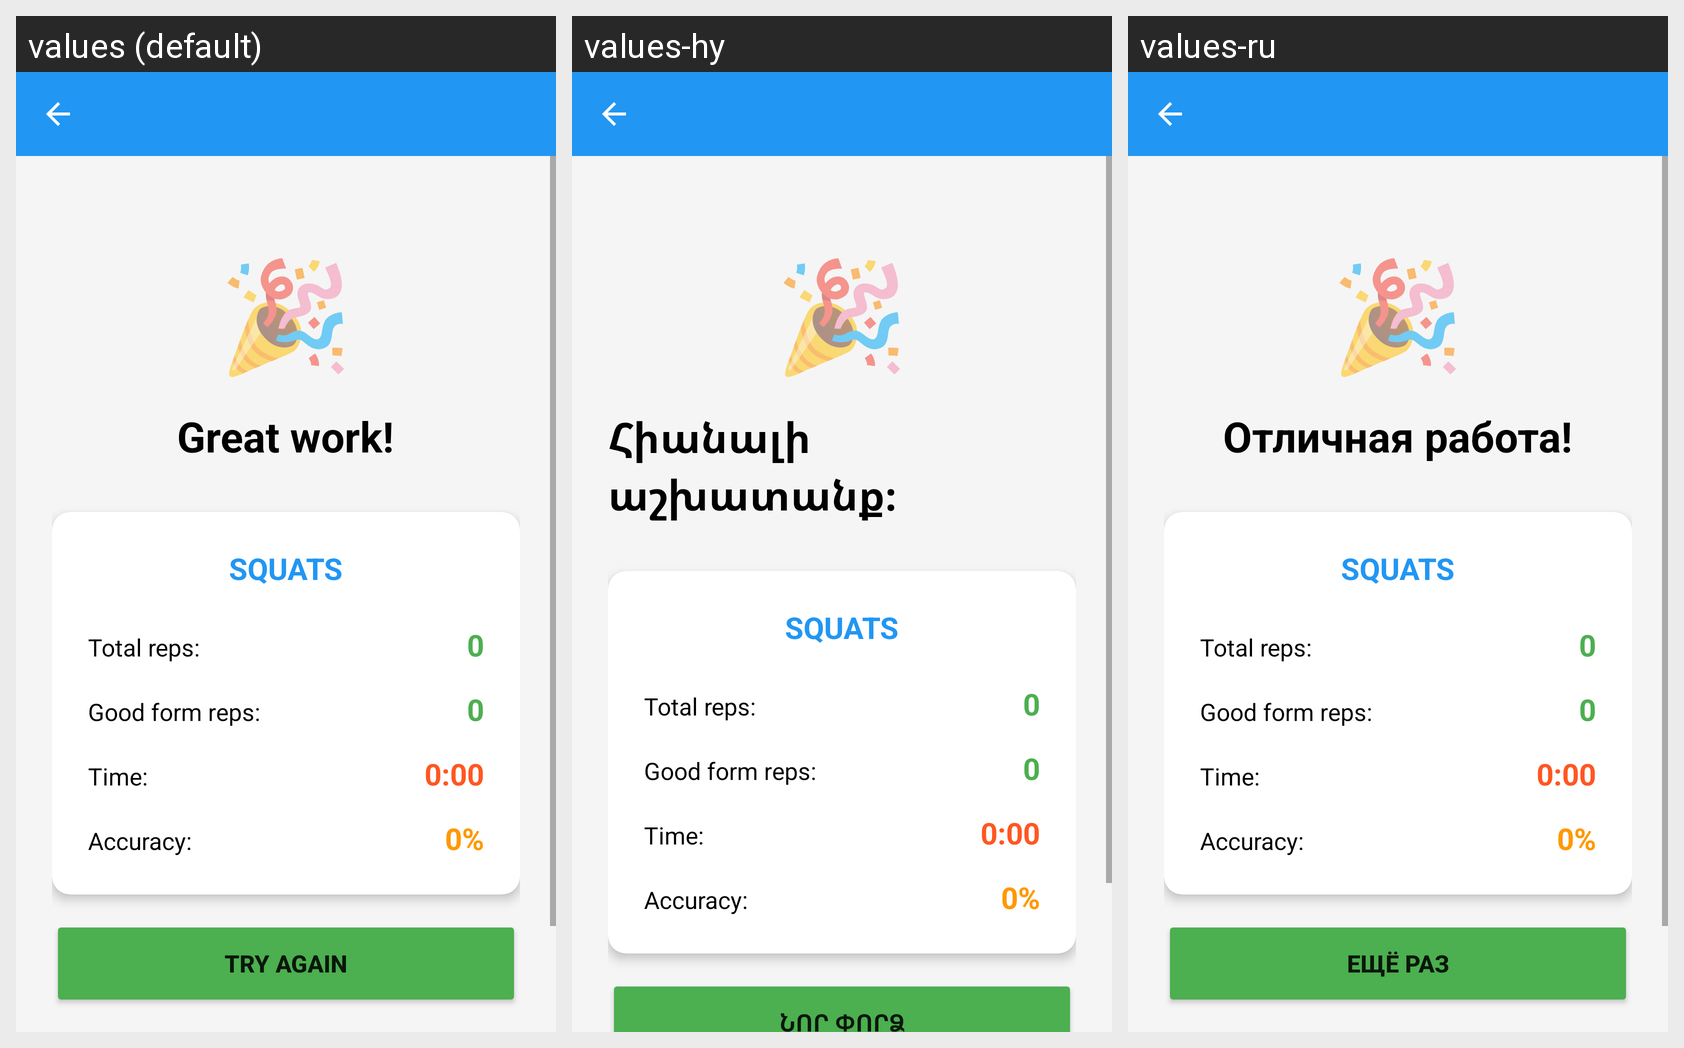

Translations of the strings shown on this Android screen, per locale in the grid:
Android screen res/layout/activity_result.xml rendered under 3 locales, left to right: values (default), values-hy, values-ru. Device: Nexus 5 (rendered at 1080×1920; each locale shown at half size, 540×960, under a caption strip naming it); theme Theme.ArCoach.
Strings drawn on this screen, with the default value and each locale's value (text and hints the layout hard-codes, and strings that could not be matched under every locale, appear in the picture but are not listed):

great_work
  values: Great work!
  values-hy: Հիանալի աշխատանք։
  values-ru: Отличная работа!

try_again
  values: TRY AGAIN
  values-hy: ՆՈՐ ՓՈՐՁ
  values-ru: ЕЩЁ РАЗ
